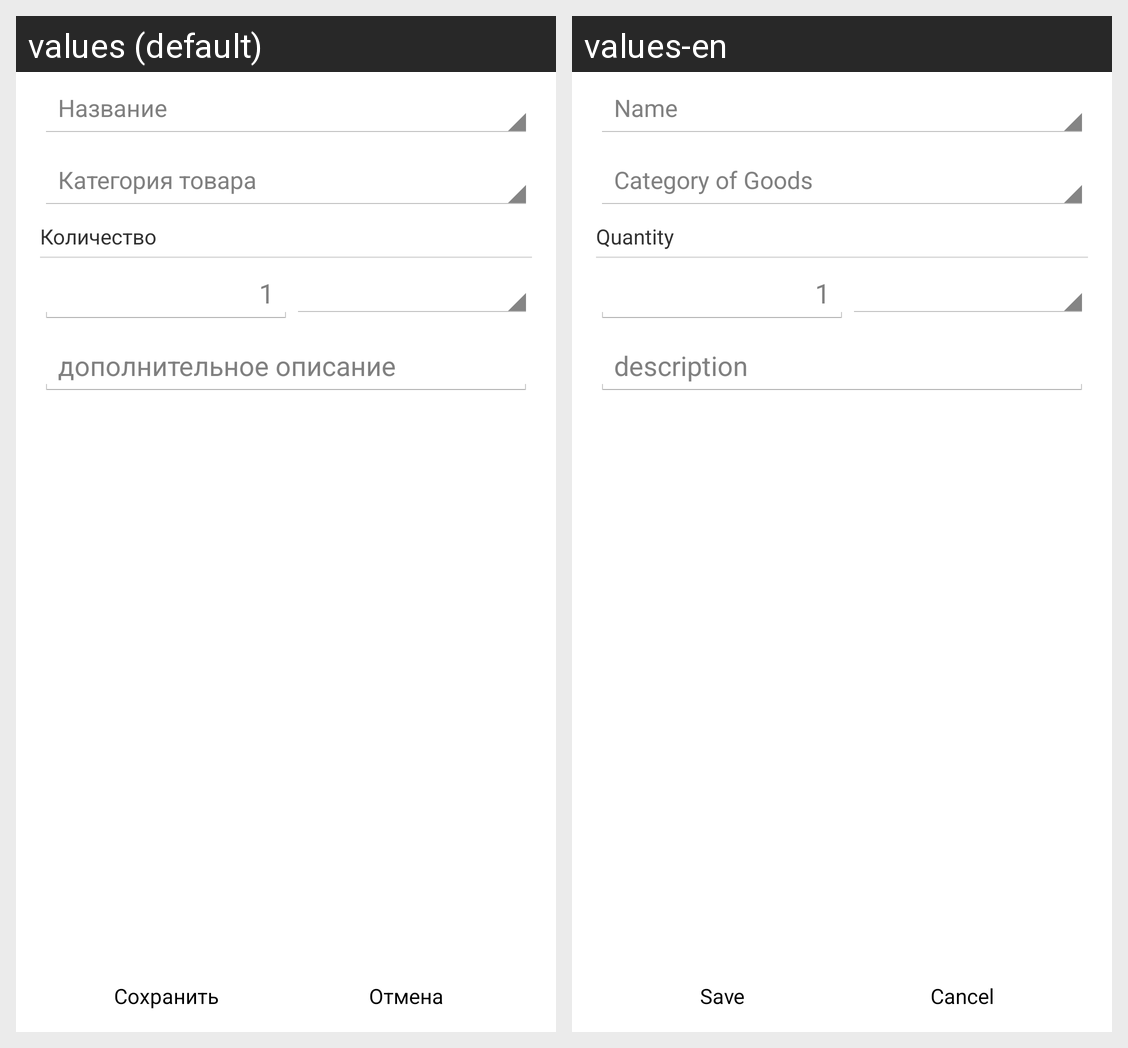

Strings drawn on this Android screen and how each of the app's shown locales translates them:
Android screen res/layout/purchases_form.xml rendered under 2 locales, left to right: values (default), values-en. Device: Nexus 5 (rendered at 1080×1920; each locale shown at half size, 540×960, under a caption strip naming it); theme AppTheme.
Strings drawn on this screen, with the default value and each locale's value (text and hints the layout hard-codes, and strings that could not be matched under every locale, appear in the picture but are not listed):

purchasesFmNameCaption
  values: Название
  values-en: Name

purchasesFmCategoryCaption
  values: Категория товара
  values-en: Category of Goods

purchasesFmCountTitle
  values: Количество
  values-en: Quantity

purchasesFmCountEdit
  values: 1
  values-en: 1

purchasesFmDescrCaption
  values: дополнительное описание
  values-en: description

formButtonSave
  values: Сохранить
  values-en: Save

formButtonCancel
  values: Отмена
  values-en: Cancel
